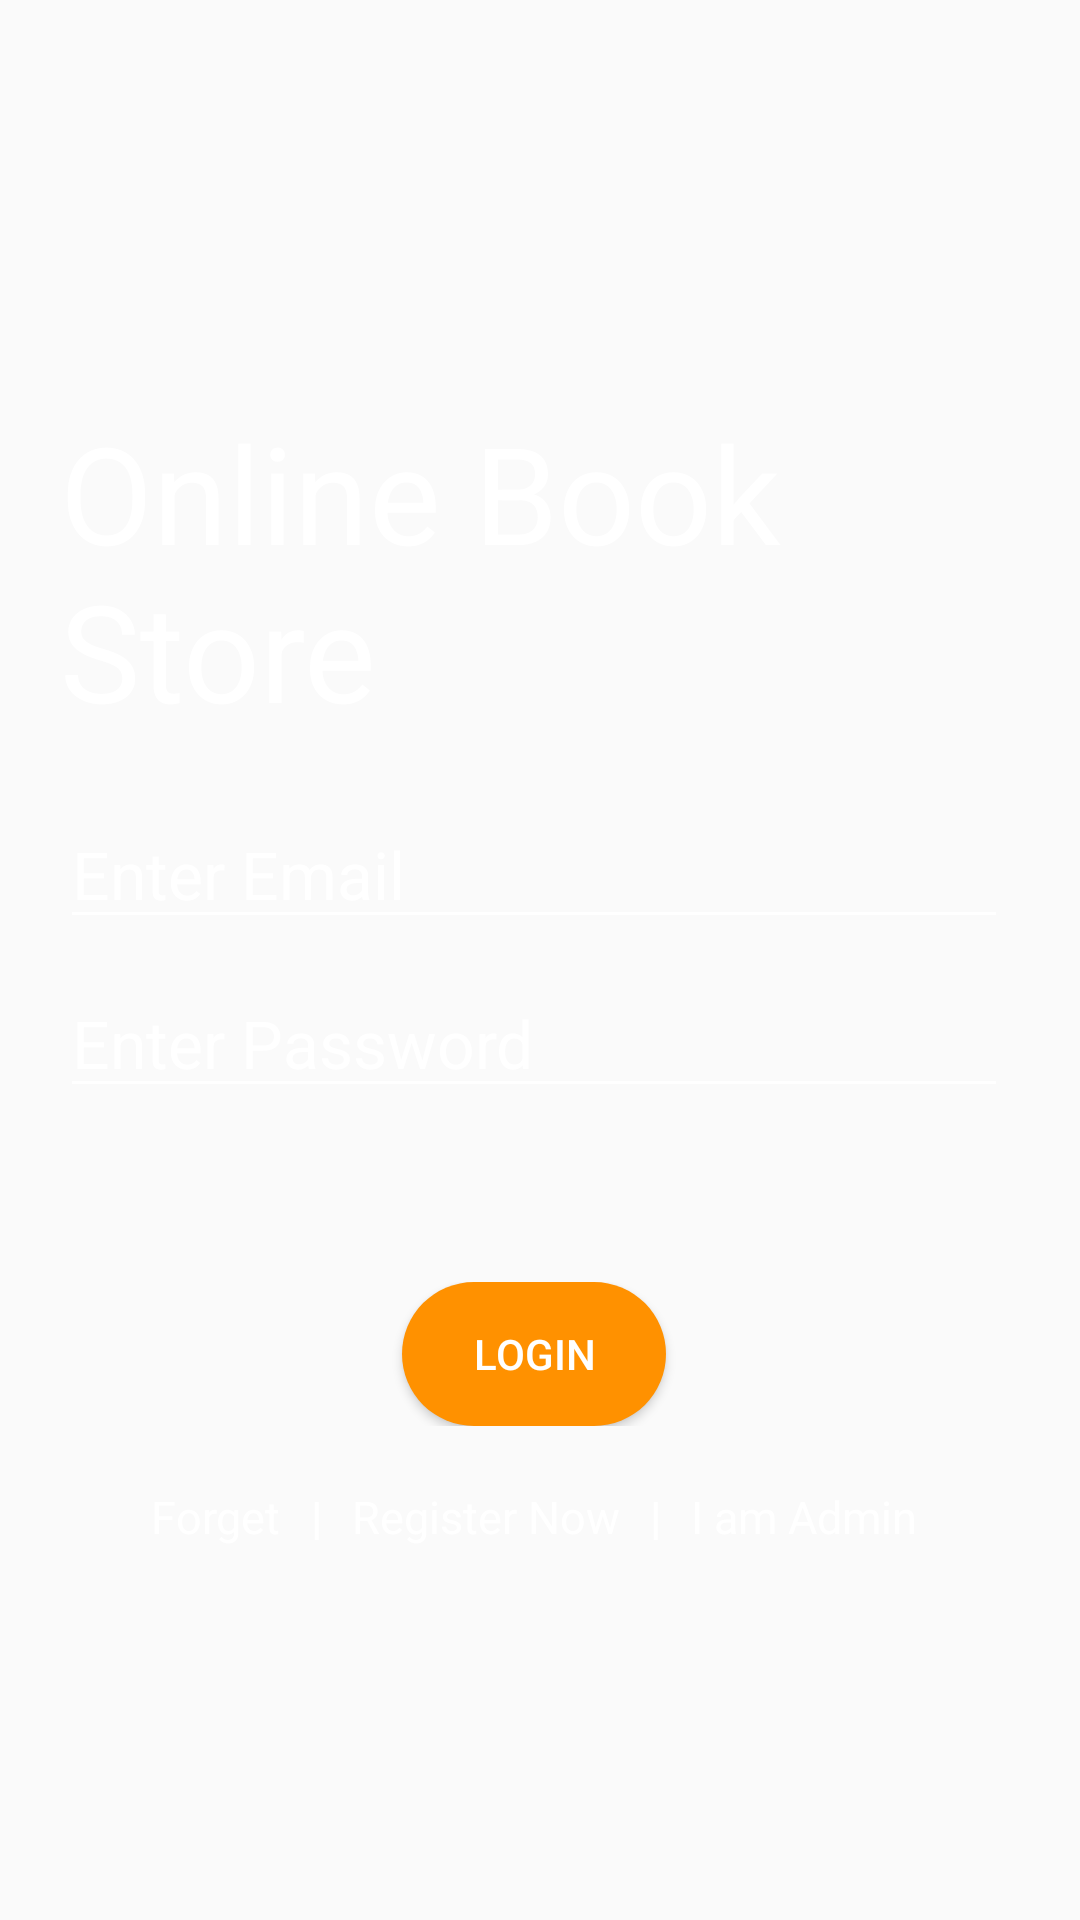

Reconstruct the res/layout file that produces this screen, plus the resources it refers to.
<!-- AndroidManifest.xml: application theme AppTheme -->
<!-- res/layout/activity_login.xml -->
<?xml version="1.0" encoding="utf-8"?>
<RelativeLayout xmlns:android="http://schemas.android.com/apk/res/android"
    xmlns:app="http://schemas.android.com/apk/res-auto"
    xmlns:tools="http://schemas.android.com/tools"
    android:layout_width="match_parent"
    android:layout_height="match_parent"
    android:gravity="center"
    android:background="@color/gradient_background"
    tools:context=".Login">

    <ScrollView
        android:layout_width="match_parent"
        android:layout_height="wrap_content"
        android:scrollbars="vertical"
        android:scrollbarStyle="insideInset">

        <LinearLayout
            android:layout_width="match_parent"
            android:layout_height="wrap_content"
            android:padding="20dp"
            android:gravity="center"
            android:theme="@style/AppTheme"
            android:orientation="vertical">

            <TextView
                android:layout_marginTop="10dp"
                android:textColor="#fff"
                android:textSize="45sp"
                android:id="@+id/appname"
                android:layout_width="wrap_content"
                android:layout_height="wrap_content"
                android:text="@string/app_name"
                android:layout_marginBottom="20dp"
                android:layout_centerHorizontal="true"/>


            <EditText
                android:id="@+id/email"
                android:layout_width="match_parent"
                android:layout_height="wrap_content"
                android:inputType="textEmailAddress"
                android:textAppearance="?android:attr/textAppearanceLarge"
                android:backgroundTint="@android:color/background_light"
                android:hint="Enter Email"
                android:textColor="#ECF0F6"
                android:textColorHint="#FFFFFF" />




            <EditText
                android:id="@+id/password"
                android:layout_width="match_parent"
                android:layout_height="wrap_content"
                android:layout_marginTop="10dp"
                android:layout_marginBottom="10dp"
                android:backgroundTint="@android:color/background_light"
                android:hint="Enter Password"
                android:textAppearance="?android:attr/textAppearanceLarge"
                android:inputType="textPassword"
                android:textColor="#E6E9EEF3"
                android:textColorHint="#F8FFFFFF" />




            <ProgressBar
                android:id="@+id/progressBar"
                style="?android:attr/progressBarStyle"
                android:layout_width="wrap_content"
                android:layout_height="33dp"

                android:backgroundTint="@color/colorwhite"
                android:layout_gravity="center"
                android:layout_marginTop="5dp"
                android:visibility="invisible"
                app:layout_constraintEnd_toEndOf="parent"
                app:layout_constraintStart_toStartOf="parent"
                app:layout_constraintTop_toBottomOf="@+id/mess_con_password" />



            <LinearLayout
                android:layout_width="match_parent"
                android:layout_height="wrap_content"
                android:gravity="center_horizontal"
                android:layout_marginTop="10dp"
                android:orientation="horizontal">



                <Button
                    android:id="@+id/login_button"
                    style="@style/AppTheme.RoundedCornerMaterialButton"
                    android:layout_width="wrap_content"
                    android:layout_height="wrap_content"
                    android:background="@drawable/rounded_shape"
                    android:text="@string/login"
                    android:textColor="#FFFFFF"
                    android:textColorHint="#F7FFFFFF" />


            </LinearLayout>

            <LinearLayout
                android:layout_width="match_parent"
                android:layout_height="wrap_content"
                android:gravity="center_horizontal"
                android:layout_marginTop="20dp"
                android:orientation="horizontal">

                <TextView
                    android:id="@+id/forgot_pass"
                    android:layout_width="wrap_content"
                    android:layout_height="wrap_content"
                    android:text="@string/forgot"
                    style="@style/fonts"/>

                <TextView
                    android:layout_width="wrap_content"
                    android:layout_height="wrap_content"
                    android:text="|"
                    style="@style/fonts"
                    android:textStyle="bold"
                    android:layout_marginLeft="10dp"
                    android:layout_marginRight="10dp"/>

                <TextView
                    android:id="@+id/register_now"
                    android:layout_width="wrap_content"
                    android:layout_height="wrap_content"
                    style="@style/fonts"
                    android:text="@string/register_now"/>
                <TextView
                    android:layout_width="wrap_content"
                    android:layout_height="wrap_content"
                    android:text="|"
                    style="@style/fonts"
                    android:textStyle="bold"
                    android:layout_marginLeft="10dp"
                    android:layout_marginRight="10dp"/>
                <TextView
                    android:id="@+id/admin_login"
                    android:layout_width="wrap_content"
                    android:layout_height="wrap_content"
                    style="@style/fonts"
                    android:text="I am Admin"/>



            </LinearLayout>

        </LinearLayout>

    </ScrollView>

</RelativeLayout>
<!-- resources referenced by this layout -->
<resources>
  <color name="colorwhite">#EDF3F1F2</color>
  <!-- drawable rounded_shape (drawable-v24) -->
  <shape
      xmlns:android="http://schemas.android.com/apk/res/android"
      android:shape="rectangle"   >
  
      <solid
          android:color="#FF9100" >
      </solid>
  
      <corners
          android:radius="50dp"   >
      </corners>
  
  </shape>
  <string name="app_name">Online Book Store</string>
  <string name="forgot">Forget</string>
  <string name="login">Login</string>
  <string name="register_now">Register Now</string>
  <style name="AppTheme" parent="Theme.AppCompat.Light.NoActionBar">
          
          <item name="colorPrimary">@color/orangecolor</item>
          <item name="colorPrimaryDark">@color/orangecolor</item>
          <item name="colorAccent">@color/colorAccent</item>
      </style>
  <style name="AppTheme.RoundedCornerMaterialButton" parent="Widget.AppCompat.Button.Colored">
          <item name="android:background">@drawable/rounded_shape</item>
          <item name="colorButtonNormal">@color/colorPrimary</item>
          <item name="colorControlHighlight">@color/colorAccent</item>
          <item name="android:textColor">@color/colorPrimaryDark</item>
          <item name="android:paddingLeft">20dp</item>
          <item name="android:paddingRight">20dp</item>
      </style>
  <style name="fonts">
          <item name="android:textColor">#fff</item>
          <item name="android:textSize">15sp</item>
      </style>
  <color name="orangecolor">#FB8C00</color>
  <color name="colorAccent">#D81B60</color>
  <color name="colorPrimary">#008577</color>
  <color name="colorPrimaryDark">#00574B</color>
</resources>
